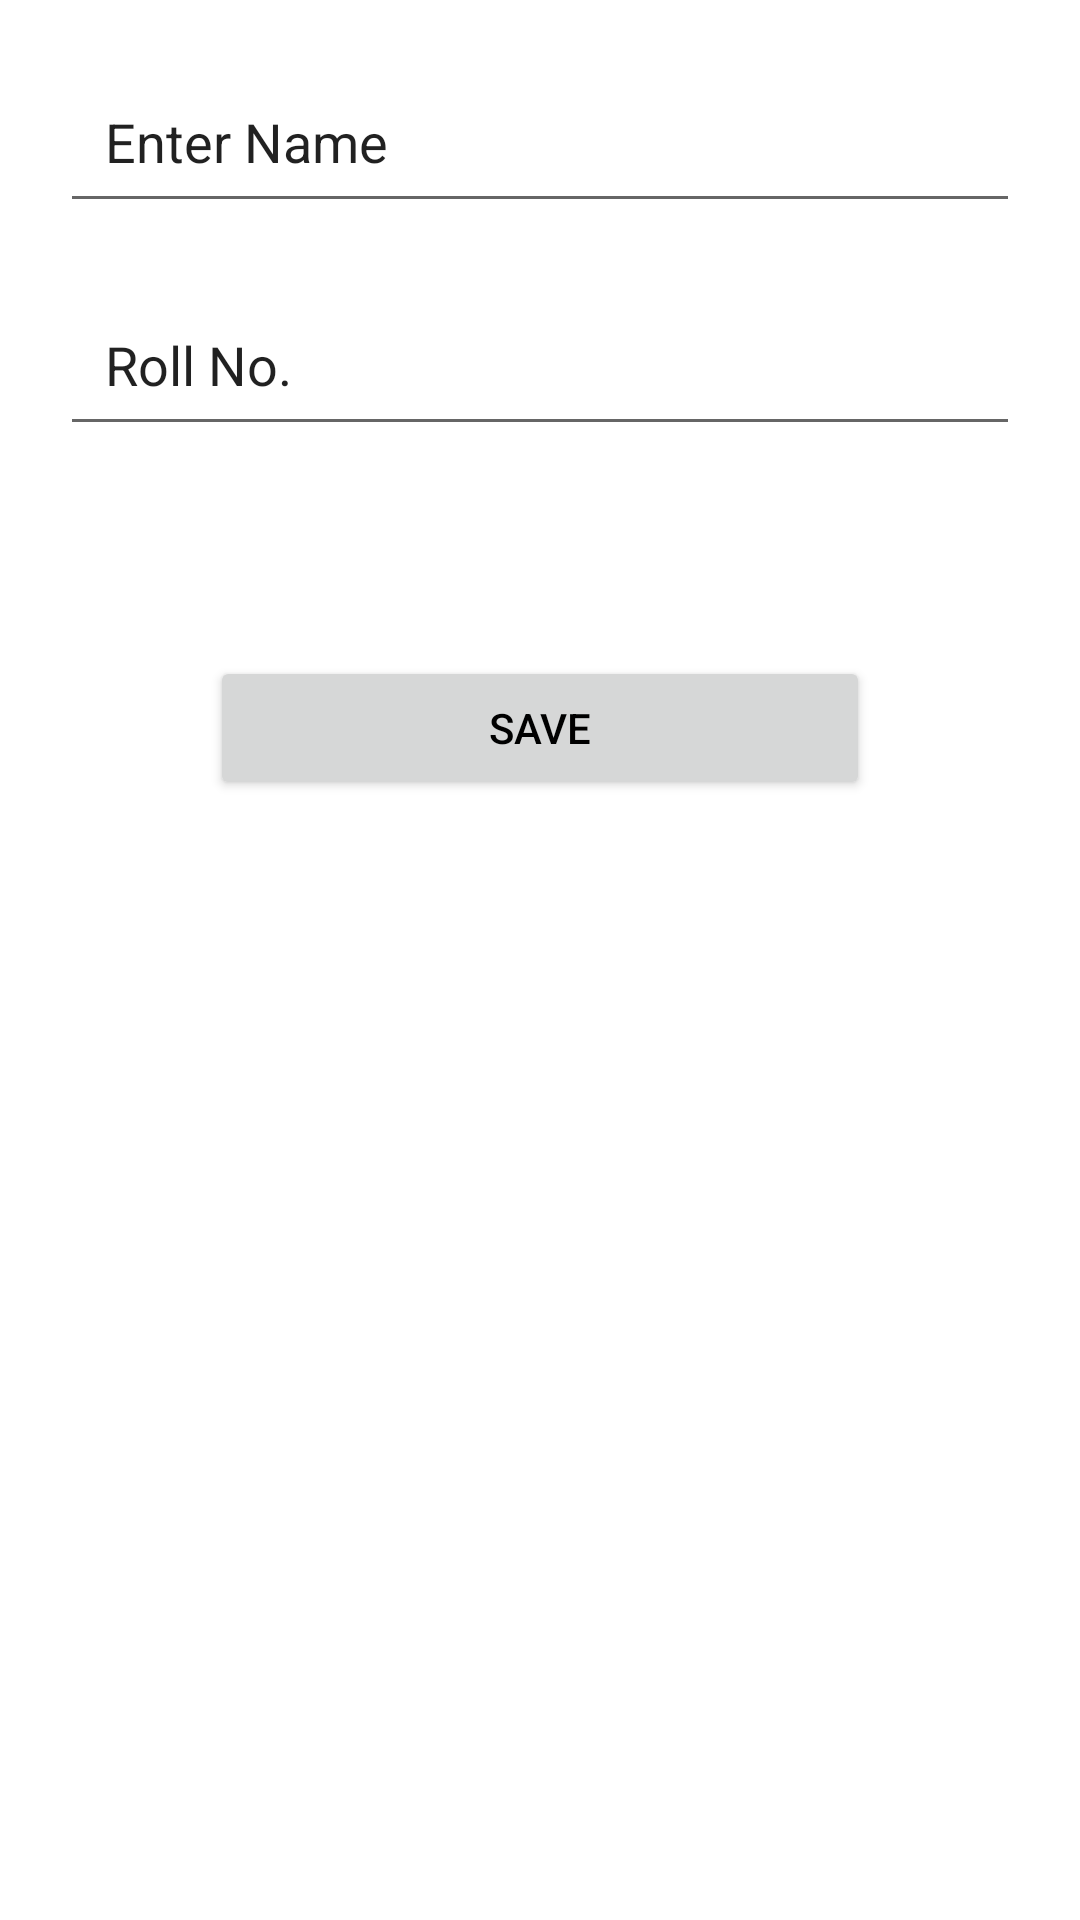

Write the Android layout XML for this screen, with the resource values it uses.
<!-- AndroidManifest.xml: application theme Theme.Smart_Attendence_System -->
<!-- res/layout/activity_add_student.xml -->
<?xml version="1.0" encoding="utf-8"?>
<androidx.constraintlayout.widget.ConstraintLayout xmlns:android="http://schemas.android.com/apk/res/android"
    xmlns:app="http://schemas.android.com/apk/res-auto"
    xmlns:tools="http://schemas.android.com/tools"
    android:layout_width="match_parent"
    android:layout_height="match_parent"
    tools:context=".Add_Student">

    <EditText
        android:id="@+id/takeStudentName"
        android:layout_width="match_parent"
        android:layout_height="wrap_content"
        android:layout_margin="20sp"
        android:padding="15dp"
        android:text="Enter Name"
        app:layout_constraintEnd_toEndOf="parent"
        app:layout_constraintStart_toStartOf="parent"
        app:layout_constraintTop_toTopOf="parent" />

    <EditText
        android:id="@+id/takeRollNo"
        android:layout_width="match_parent"
        android:layout_height="wrap_content"
        android:layout_margin="20sp"
        android:padding="15dp"
        android:text="Roll No."
        app:layout_constraintEnd_toEndOf="parent"
        app:layout_constraintStart_toStartOf="parent"
        app:layout_constraintTop_toBottomOf="@+id/takeStudentName" />

    <Button
        android:id="@+id/saveStudentButton"
        android:layout_width="match_parent"
        android:layout_height="wrap_content"
        android:layout_margin="70dp"
        android:text="Save"
        android:textColor="@color/black"
        app:layout_constraintEnd_toEndOf="parent"
        app:layout_constraintStart_toStartOf="parent"
        app:layout_constraintTop_toBottomOf="@+id/takeRollNo" />


</androidx.constraintlayout.widget.ConstraintLayout>
<!-- resources referenced by this layout -->
<resources>
  <color name="black">#FF000000</color>
  <style name="Theme.Smart_Attendence_System" parent="Theme.MaterialComponents.DayNight.DarkActionBar">
          
          <item name="colorPrimary">@color/yellow</item>
          <item name="colorPrimaryVariant">@color/yellow</item>
          <item name="colorOnPrimary">@color/white</item>
          
          <item name="colorSecondary">@color/teal_200</item>
          <item name="colorSecondaryVariant">@color/teal_700</item>
          <item name="colorOnSecondary">@color/black</item>
          
          <item name="android:statusBarColor">@color/yellow</item>
          
      </style>
  <color name="yellow">#FFC801</color>
  <color name="white">#FFFFFFFF</color>
  <color name="teal_200">#FF03DAC5</color>
  <color name="teal_700">#FF018786</color>
</resources>
